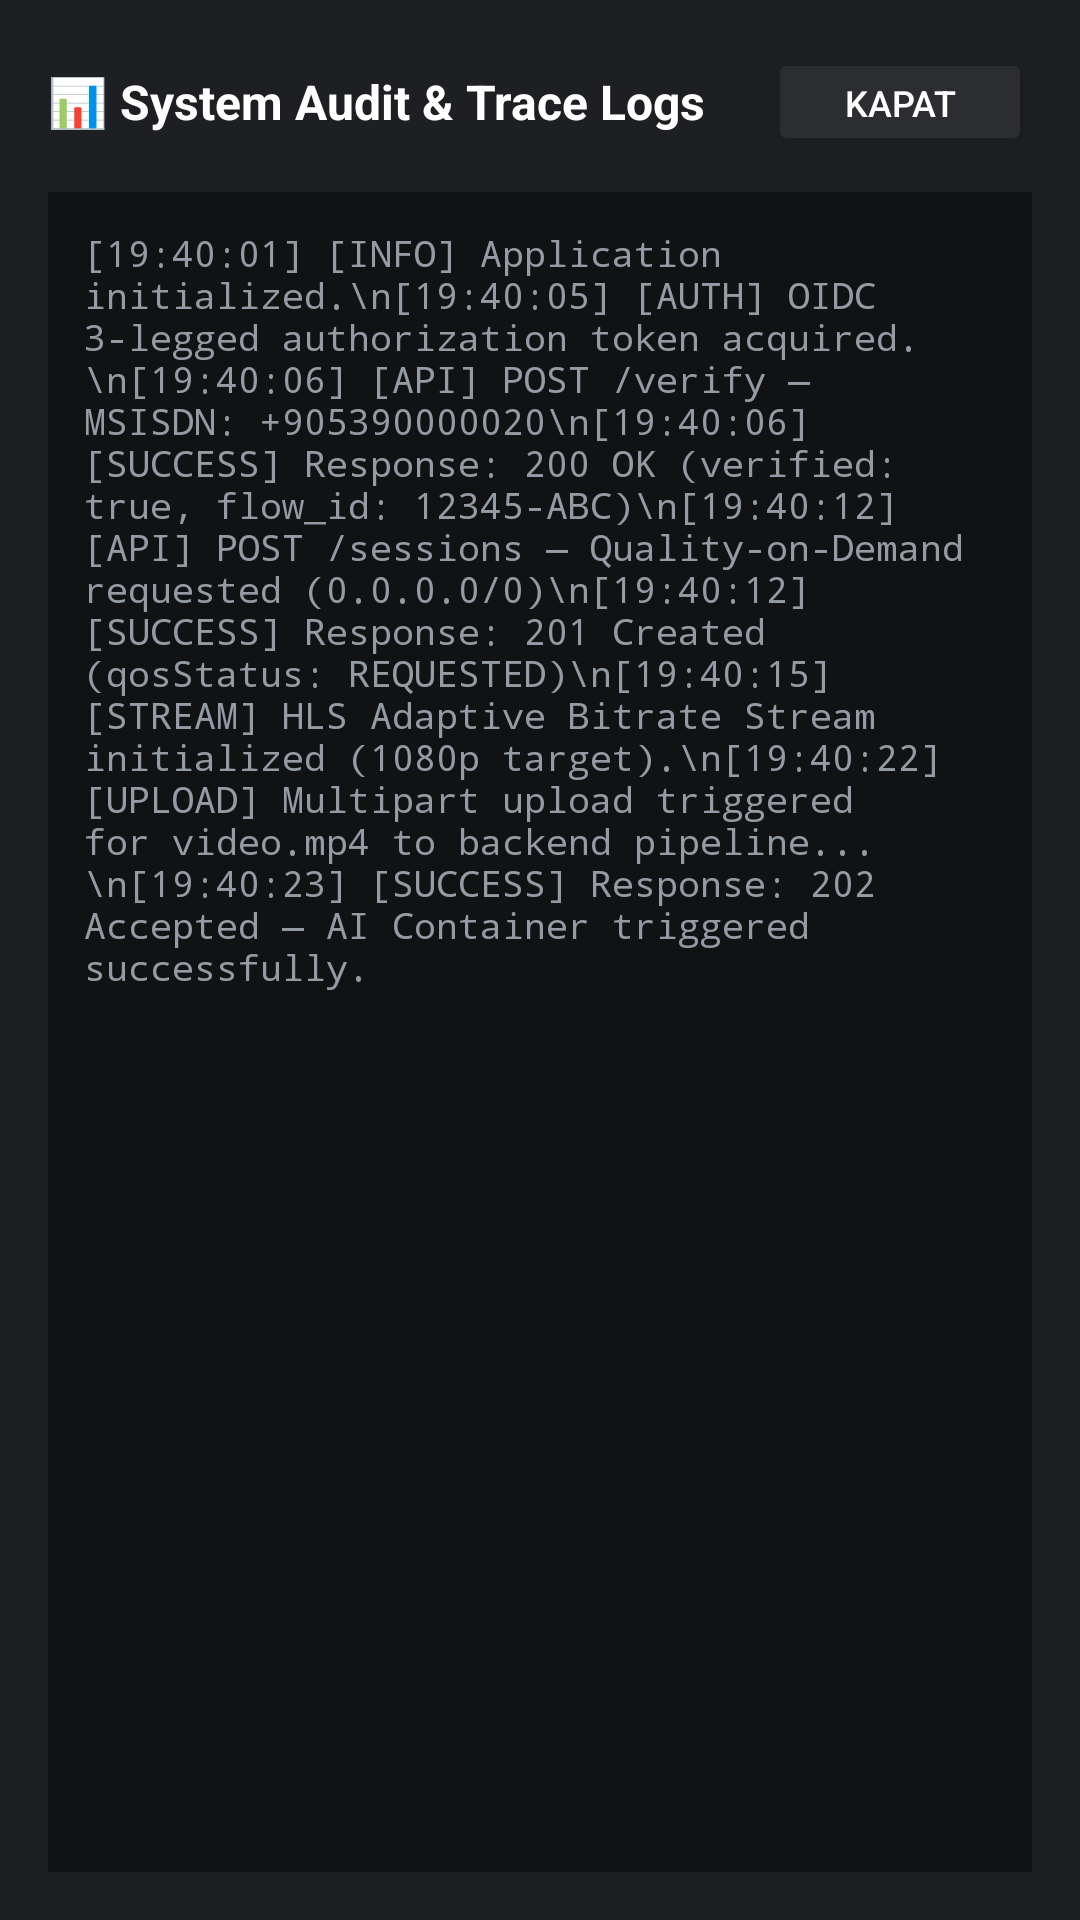

The Android layout XML behind this screen, and the referenced resources:
<!-- AndroidManifest.xml: application theme Theme.TeknofestDemo -->
<!-- res/layout/activity_trace.xml -->
<?xml version="1.0" encoding="utf-8"?>
<LinearLayout xmlns:android="http://schemas.android.com/apk/res/android"
    android:layout_width="match_parent"
    android:layout_height="match_parent"
    android:orientation="vertical"
    android:background="#1E1F22"
    android:padding="16dp">

    
    <LinearLayout
        android:layout_width="match_parent"
        android:layout_height="wrap_content"
        android:orientation="horizontal"
        android:gravity="center_vertical"
        android:layout_marginBottom="12dp">

        <TextView
            android:layout_width="0dp"
            android:layout_weight="1"
            android:layout_height="wrap_content"
            android:text="📊 System Audit &amp; Trace Logs"
            android:textColor="#FFFFFF"
            android:textSize="16sp"
            android:textStyle="bold"/>

        <Button
            android:id="@+id/btnCloseTrace"
            android:layout_width="wrap_content"
            android:layout_height="36dp"
            android:text="Kapat"
            android:textSize="12sp"
            android:backgroundTint="#2B2D31"
            android:textColor="#FFFFFF"/>
    </LinearLayout>

    
    <ScrollView
        android:layout_width="match_parent"
        android:layout_height="0dp"
        android:layout_weight="1"
        android:background="#111214"
        android:padding="12dp">

        <TextView
            android:id="@+id/textLogs"
            android:layout_width="match_parent"
            android:layout_height="wrap_content"
            android:textColor="#949BA4"
            android:textSize="12sp"
            android:fontFamily="monospace"
            android:text="[19:40:01] [INFO] Application initialized.\n[19:40:05] [AUTH] OIDC 3-legged authorization token acquired.\n[19:40:06] [API] POST /verify — MSISDN: +905390000020\n[19:40:06] [SUCCESS] Response: 200 OK (verified: true, flow_id: 12345-ABC)\n[19:40:12] [API] POST /sessions — Quality-on-Demand requested (0.0.0.0/0)\n[19:40:12] [SUCCESS] Response: 201 Created (qosStatus: REQUESTED)\n[19:40:15] [STREAM] HLS Adaptive Bitrate Stream initialized (1080p target).\n[19:40:22] [UPLOAD] Multipart upload triggered for video.mp4 to backend pipeline...\n[19:40:23] [SUCCESS] Response: 202 Accepted — AI Container triggered successfully."/>
    </ScrollView>

</LinearLayout>
<!-- resources referenced by this layout -->
<resources>
  <style name="Theme.TeknofestDemo" parent="Base.Theme.TeknofestDemo" />
  <style name="Base.Theme.TeknofestDemo" parent="Theme.Material3.DayNight.NoActionBar">
          
          
      </style>
</resources>
